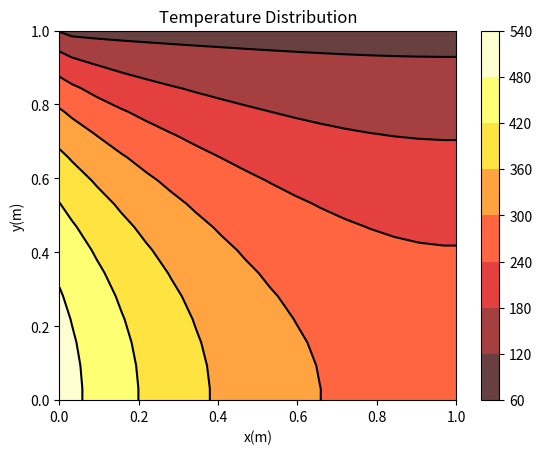

Source code (Python):
# -*- coding: utf-8 -*-
"""
Spyder Editor

This is a temporary script file.
"""
import time
start= time.process_time()

import numpy as np
import matplotlib.pyplot as plt
import math

#Definicion de variables
lx=1; ly=1  ; z=0.01                                       #Longitud 
dx=0.0625; dy=0.0625                                             #Pasos
nx=math.ceil(lx/dx)+2; ny=math.ceil(ly/dy)+2; n=nx*ny        #Numero de nodos
x=np.zeros(nx); y=np.zeros(ny)                               #Malla Graficas
Tos=0; Ton=100; Toe=0; flux=500000;                          #Condiciones de Frontera
k=1000; Aew=dy*z; Asn=dx*z                                   #Variables del Problema

ap=np.zeros([nx,ny]); aW=np.zeros([nx,ny]); aE=np.zeros([nx,ny])
aS=np.zeros([nx,ny]); aN=np.zeros([nx,ny]); Su=np.zeros([nx,ny])
T=np.zeros([nx,ny]); acum=np.zeros([nx,ny])
A=np.zeros(ny); Cp=np.zeros(ny); C=np.zeros(ny)

#Ecuaciones discretizadas: Esta funcion calcula los coeficientes aps
#____________________________________________________________________

def Ecdiscreta(dx,dy,z,Aew,Asn,k,Tos,Ton,flux,Toe,nx,ny):
    
    for i in range(1,nx-1):             #i+1 columna del nodo
        for j in range(1,ny-1):         #j+1 fila de nodo

            Sp=0                        #Nodos Centrales          
            Su[i,j]=0      
            aW[i,j]=k*Aew/dx  
            aE[i,j]=k*Aew/dx
            aS[i,j]=k*Asn/dy  
            aN[i,j]=k*Asn/dy           
            
            bW=flux*dx*z                #Fuentes de calor en las fronteras
            bE=2*k*Aew*Toe/dx
            bS=2*k*Asn*Tos/dy
            bN=2*k*Asn*Ton/dy
         
            if j==1:                    #Frontera sur
                aS[i,j]=0
                Su[i,j]=2*k*Asn*Tos/dy
                
            if j==ny-2:                 #Frontera norte
                aN[i,j]=0
                Sp=-2*k*Asn/dy
                Su[i,j]=2*k*Asn*Ton/dy
            
            if i==1:               #Frontera oeste
              aW[i,j]=0

              if j==1:                #Borde inferior izquierdo
                  Su[i,j]=bW+bS
               
              elif j==ny-2:           #Borde superior izquierdo
                  Sp=-2*k*Asn/dy
                  Su[i,j]=bW+bN
             
              else:                   #Borde izquierdo
                    Su[i,j]=bW
                           
            elif i==nx-2:         #Frontera este
                aE[i,j]=0
                               
                if j==1:                #Borde inferior derecho
                    Su[i,j]=bE+bS
               
                elif j==ny-2:           #Borde superior derecho
                    Sp=-2*k*Asn/dy
                    Su[i,j]=bE+bN
               
                else:                   #Borde derecho
                    Su[i,j]=bE  

            ap[i,j]=aW[i,j]+aE[i,j]+aS[i,j]+aN[i,j]-Sp
       
    return  aW, ap, aE, aS, aN, Su

#Solucionador
#____________________________________________________________________

def Sor_2D(param,aS,ap,aN,aW,aE,Su,nx,ny,f):

    tolerance=1e-7; max_iter=1000; count_iter=0; residual=1.0        #Criterios de Convergencia

    while count_iter <= max_iter and residual > tolerance:  
    
        f0=f                                                         #Valor inicial de la funcion
   
        for i in range(1,nx-1):
            for j in range(1,ny-1):
           
                    f[i,j]=(1.0-param)*f0[i,j]+param*(Su[i,j]+aW[i,j]*f[i-1,j]+aE[i,j]*f[i+1,j]+aS[i,j]*f[i,j-1]+aN[i,j]*f[i,j+1])/ap[i,j]
   
        count_iter=count_iter+1                                       #Numero de iteraciones del codigo
        for i in range(1,nx-1):  
            for j in range(1,ny-1):  
                 
                residual = np.sqrt(np.mean(np.square(f[i,j]-acum[i,j])))  #VRMS del valor residual
                acum[i,j] = f[i,j]

    return f,count_iter,residual
#____________________________________________________________________

def GaussSeidel(aS,ap,aN,aW,aE,Su,nx,ny,f):

    tolerance=1e-7; max_iter=10000; count_iter=0; residual=1.0        #Criterios de Convergencia

    while count_iter <= max_iter and residual > tolerance:  
      
        for i in range(1,nx-1):
            for j in range(1,ny-1):
                 f[i,j]=(Su[i,j]+aW[i,j]*f[i-1,j]+aE[i,j]*f[i+1,j]+aS[i,j]*f[i,j-1]+aN[i,j]*f[i,j+1])/ap[i,j]
      
        count_iter=count_iter+1                                       #Numero de iteraciones del codigo
   
        for i in range(1,nx-1):  
            for j in range(1,ny-1):  
                acum[i,j]=Su[i,j]+aW[i,j]*T[i-1,j]+aE[i,j]*T[i+1,j]+aS[i,j]*T[i,j-1]+aN[i,j]*T[i,j+1]-ap[i]*T[i]                
                
    residual = np.sqrt(np.mean(np.square(acum)))  #VRMS del valor residual
          
    return f,count_iter,residual

#Condiciones de frontera: Esta funcion establece los valores de temperatura de las fronteras
#____________________________________________________________________

def Thomas(aS,ap,aN,aW,aE,Su,n,nx,ny,Cp,A,C,f):

    tolerance=1e-7; max_iter=10000; count_iter=0; residual=1.0        #Criterios de Convergencia

    while count_iter <= max_iter and residual > tolerance:  
    
        Cp[0]=Tos
        #Cp[ny-1]=f[i,ny-1] 
                    
        for i in range(1,nx-1):
            for j in range(1,ny-1):
                    C[j]=aW[i,j]*f[i-1,j]+aE[i,j]*f[i+1,j]+Su[i,j]
                    A[j]=aN[i,j]/(ap[i,j]-(aS[i,j]*A[j-1]))
                    Cp[j]=(aS[i,j]*Cp[j-1]+C[j])/(ap[i,j]-aS[i,j]*A[j-1])
                        
            f[i,ny-1]=A[ny-1]*Ton+Cp[ny-1]
                        
            for k in range(ny-2,-1,-1):
                f[i,k]=A[k]*f[i,k+1]+Cp[k]
            
        count_iter=count_iter+1                                       #Numero de iteraciones del codigo
        for i in range(1,nx-1):  
            for j in range(1,ny-1):  
                 
                residual = np.sqrt(np.mean(np.square(f[i,j]-acum[i,j])))  #VRMS del valor residual
                acum[i,j] = f[i,j]
              
    return f,count_iter,residual
#____________________________________________________________________

def boundaries(T,nx,ny,dx,dy,flux,k):
    T[:,0]=T[:,1]                   #frontera oeste
    T[:,ny-1]=100                   #frontera este
    T[0,:]=T[1,:]+flux*dx/(2*k)     #frontera sur
    T[nx-1,:]=T[nx-2,:]             #frontera norte
    
    return T

#Grafica
#____________________________________________________________________

def Plot_T(T,x,y,dx,dy,lx,ly,nx,ny):
    x[1]=dx/2                       #Condiciones de medio paso para fronteras eje x
    x[nx-1]=lx
    y[1]=dy/2                       #Condiciones de medio paso para fronteras eje y
    y[ny-1]=ly
    
    for i in range(2,nx-1):  
        x[i]=x[i-1]+dx              #Definicion eje x
    for j in range(2,ny-1):  
        y[j]=y[j-1]+dy              #Definicion eje y
   
    T=np.transpose(T)
    X,Y=np.meshgrid(x,y)            #Definicion de la malla
    plt.contourf(X,Y,T, alpha=.75, cmap=plt.cm.hot)
    plt.colorbar()
    C = plt.contour(X, Y, T, colors='black', linewidth=.1)
    plt.xlabel('x(m)')
    plt.ylabel('y(m)')
    plt.title('Temperature Distribution')
    plt.show()          

#____________________________________________________________________
#Programa principal

aW, ap, aE, aS, aN, Su=Ecdiscreta(dx,dy,z,Aew,Asn,k,Tos,Ton,flux,Toe,nx,ny) #Se calculan los coeficientes aW,aE,ap,Su,Sp

T,ci,r =Sor_2D(1.2,aS,ap,aN,aW,aE,Su,nx,ny,T)   #Se resuelve la matriz Tridiagonal por el algoritmo de SOR
#T,ci,r =GaussSeidel(aS,ap,aN,aW,aE,Su,nx,ny,T)   #Se resuelve la matriz Tridiagonal por el algoritmo de SOR
#T,ci,r=Thomas(aS,ap,aN,aW,aE,Su,n,nx,ny,Cp,A,C,T)   #Se resuelve la matriz Tridiagonal por el algoritmo de Thomas


T=boundaries(T,nx,ny,dx,dy,flux,k)              #Se establecen las temperaturas de las fronteras
 
Plot_T(T,x,y,dx,dy,lx,ly,nx,ny)                 #Se grafican los resultados
print(T)
print(ci)
print(r)
end= time.process_time()
print(end-start)
